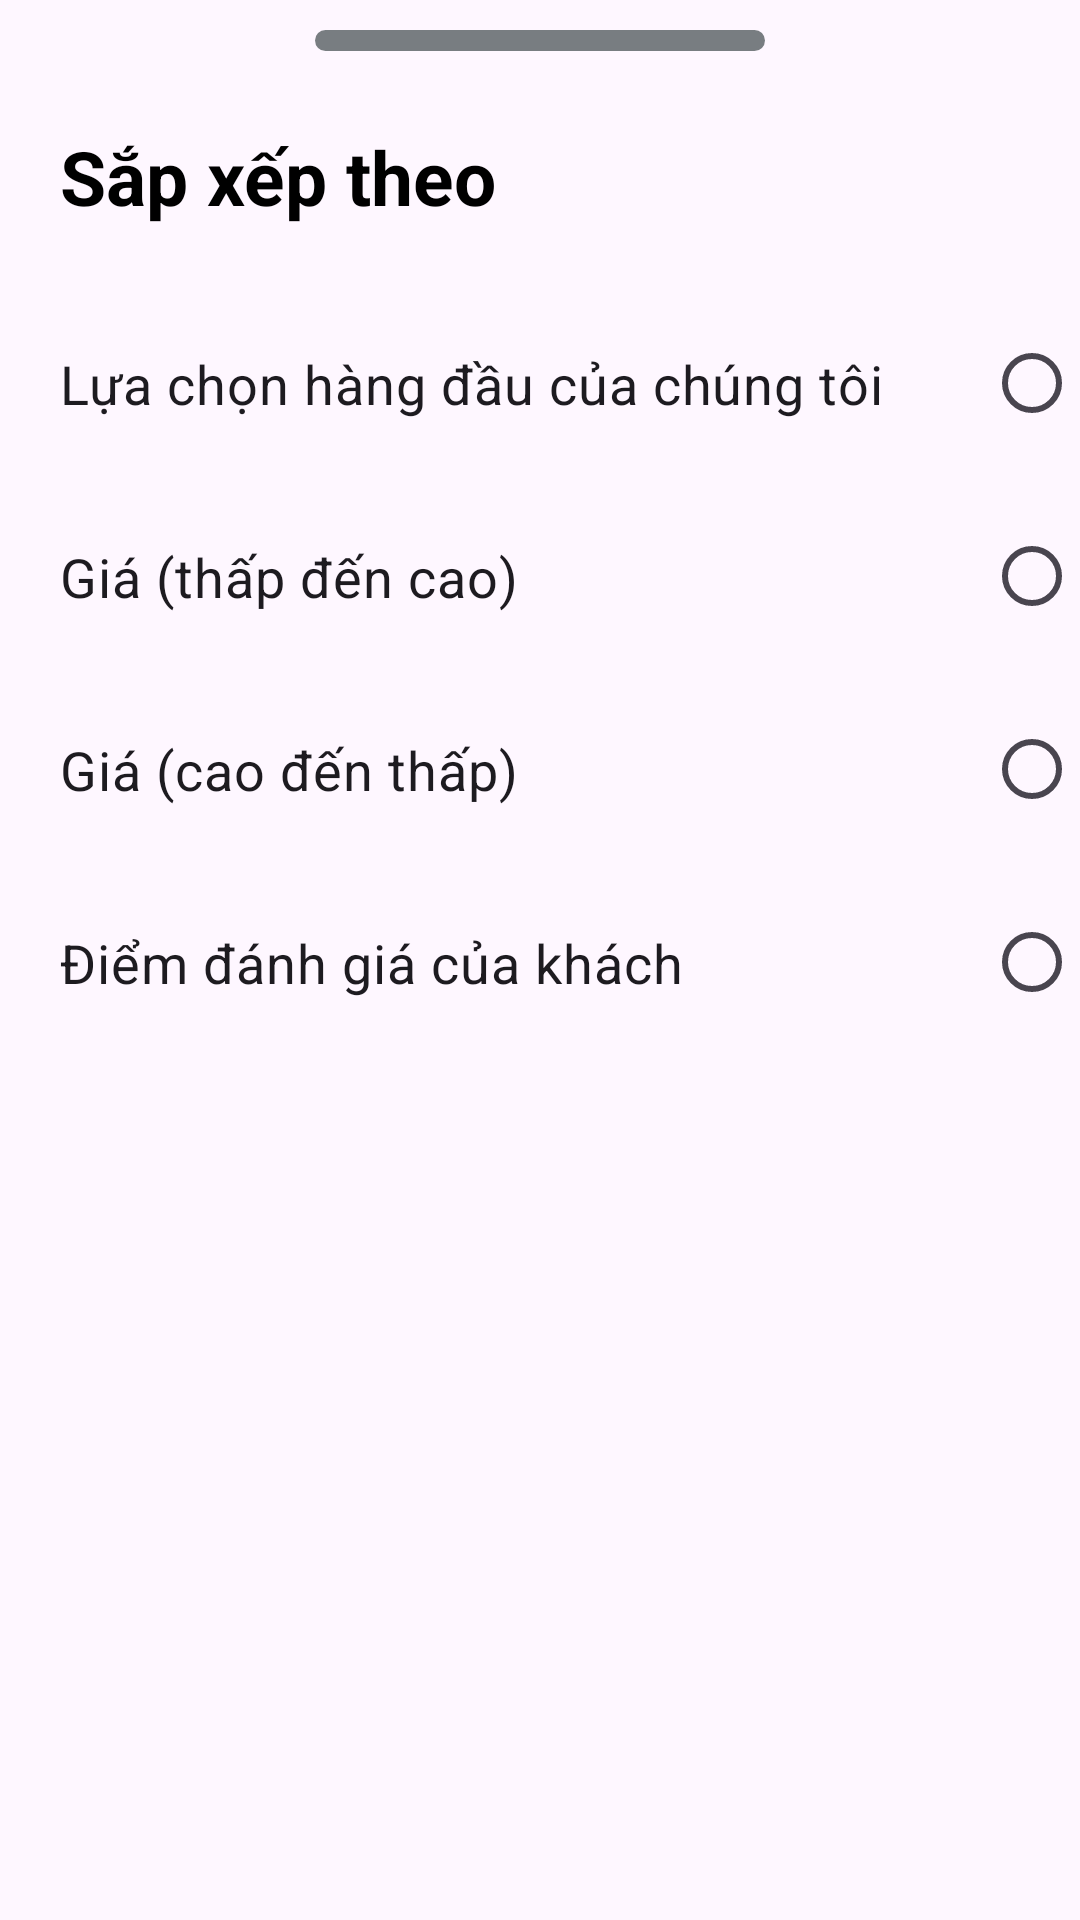

Produce the Android XML layout that renders to this screen, including the resource entries it uses.
<!-- AndroidManifest.xml: application theme Base.Theme.BookingApp -->
<!-- res/layout/bottom_sheet_layout_3.xml -->
<?xml version="1.0" encoding="utf-8"?>
<LinearLayout xmlns:android="http://schemas.android.com/apk/res/android"
    xmlns:app="http://schemas.android.com/apk/res-auto"
    android:layout_width="match_parent"
    android:layout_height="wrap_content"
    android:background="@drawable/dialog_bg"
    android:orientation="vertical">

    <View
        android:layout_width="150dp"
        android:layout_height="7dp"
        android:layout_gravity="center"
        android:layout_marginTop="10dp"
        android:background="@drawable/custom_horizontal_rule"
        android:textAlignment="center" />

    <TextView
        android:id="@+id/chooseTxt"
        android:layout_width="match_parent"
        android:layout_height="wrap_content"
        android:layout_marginTop="5dp"
        android:padding="20dp"
        android:text="Sắp xếp theo"
        android:textColor="@color/black"
        android:textSize="25dp"
        android:textStyle="bold" />

    <RadioGroup
        android:id="@+id/radioSortGroup"
        android:layout_width="match_parent"
        android:layout_height="wrap_content"
        android:layout_marginBottom="50dp"
        android:orientation="vertical">

        <RadioButton
            android:id="@+id/radioTopChoice"
            android:layout_width="match_parent"
            android:layout_height="wrap_content"
            android:buttonTint="@color/black"
            android:layoutDirection="rtl"
            android:padding="20dp"
            android:text="Lựa chọn hàng đầu của chúng tôi"
            android:textSize="18dp" />

        <RadioButton
            android:id="@+id/radioLowToHigh"
            android:layout_width="match_parent"
            android:layout_height="wrap_content"
            android:buttonTint="@color/black"
            android:layoutDirection="rtl"
            android:padding="20dp"
            android:text="Giá (thấp đến cao)"
            android:textSize="18dp" />

        <RadioButton
            android:id="@+id/radioHighToLow"
            android:layout_width="match_parent"
            android:layout_height="wrap_content"
            android:buttonTint="@color/black"
            android:layoutDirection="rtl"
            android:padding="20dp"
            android:text="Giá (cao đến thấp)"
            android:textSize="18dp" />

        <RadioButton
            android:id="@+id/radioCustomerRating"
            android:layout_width="match_parent"
            android:layout_height="wrap_content"
            android:buttonTint="@color/black"
            android:layoutDirection="rtl"
            android:padding="20dp"
            android:text="Điểm đánh giá của khách"
            android:textSize="18dp" />
    </RadioGroup>
</LinearLayout>
<!-- resources referenced by this layout -->
<resources>
  <color name="black">#FF000000</color>
  <!-- drawable custom_horizontal_rule (drawable) -->
  <?xml version="1.0" encoding="utf-8"?>
  <shape xmlns:android="http://schemas.android.com/apk/res/android">
      <solid
          android:color="#787D81"/>
  
      <corners
          android:radius="40dp"/>
  </shape>
  <style name="Base.Theme.BookingApp" parent="Theme.Material3.DayNight.NoActionBar">
          <item name="colorPrimary">#003A93</item>
          <item name="colorPrimaryVariant">#003A93</item>
          <item name="colorSecondary">#003A93</item>
      </style>
</resources>
